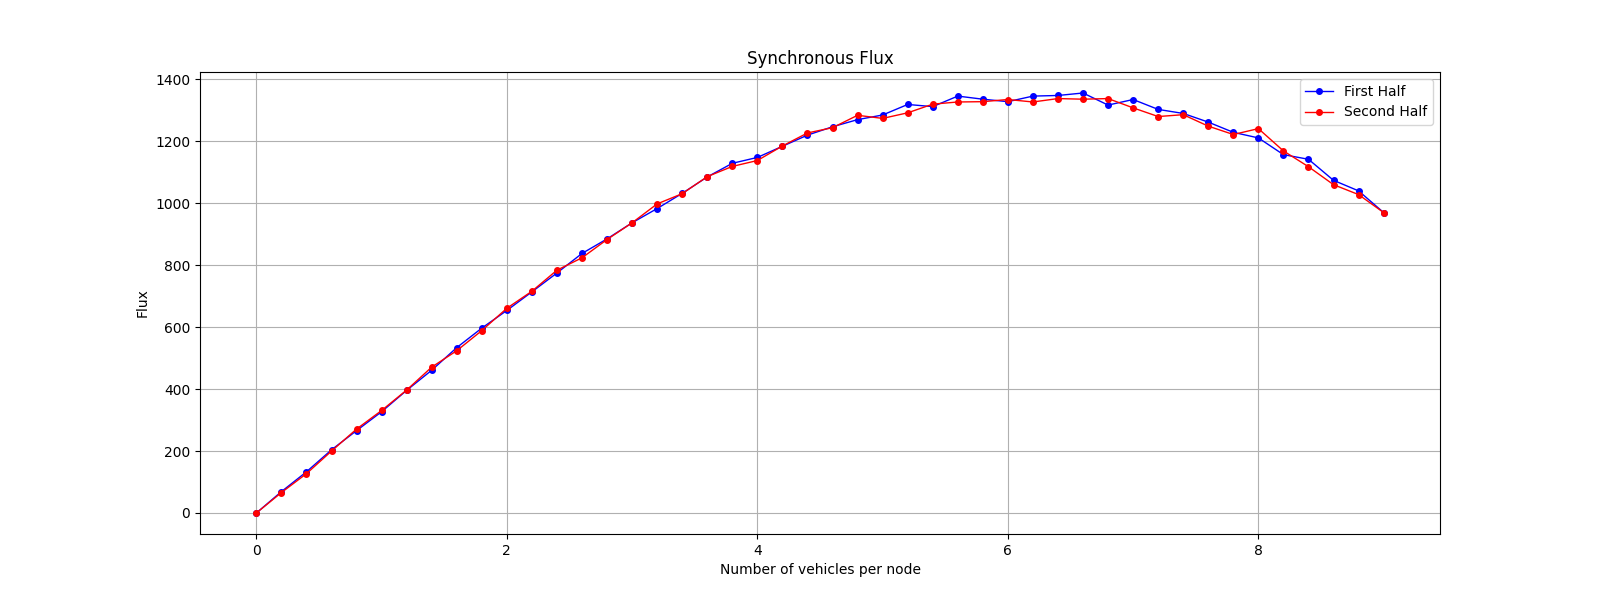

Data behind this chart, as committed beside it:
Load, Flux
0, 0
1, 69
2, 133
3, 204
4, 266
5, 327
6, 396
7, 461
8, 534
9, 597
10, 654
11, 714
12, 775
13, 838
14, 885
15, 937
16, 983
17, 1032
18, 1085
19, 1129
20, 1148
21, 1184
22, 1220
23, 1247
24, 1270
25, 1285
26, 1319
27, 1312
28, 1346
29, 1336
30, 1328
31, 1346
32, 1348
33, 1356
34, 1317
35, 1335
36, 1303
37, 1290
38, 1262
39, 1229
40, 1211
41, 1157
42, 1142
43, 1074
44, 1040
45, 970
44, 1028
43, 1060
42, 1118
41, 1169
40, 1241
39, 1222
38, 1249
37, 1286
36, 1280
35, 1308
34, 1338
33, 1336
32, 1338
31, 1327
... 31 more rows
